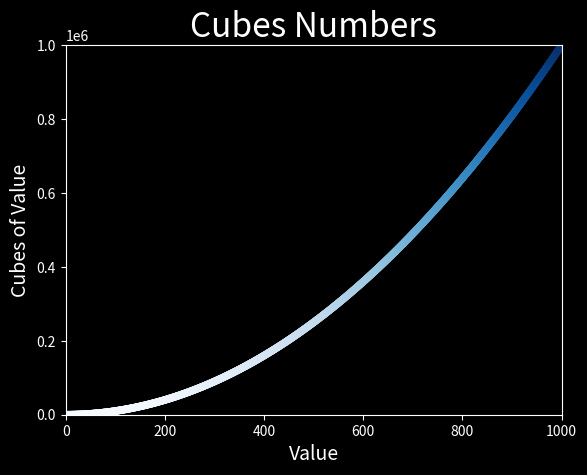

Source code (Python): (Note: this script raises an exception after producing the figure.)
import matplotlib.pyplot as plt

values = [i for i in range(1, 1001)]
cubes = [i**2 for i in values]

plt.style.use('dark_background')

fig, ax = plt.subplots()
ax.set_title("Cubes Numbers", fontsize=24)
ax.set_xlabel("Value", fontsize=14)
ax.set_ylabel("Cubes of Value", fontsize=14)

ax.scatter(values, cubes, c=cubes, cmap=plt.cm.Blues, s=20)
ax.axis([0, 1000, 0, 1000000])
plt.show()
fig.savefig('images/cubes_plot.png', bbox_inches='tight')#2 - обрезает лишнее